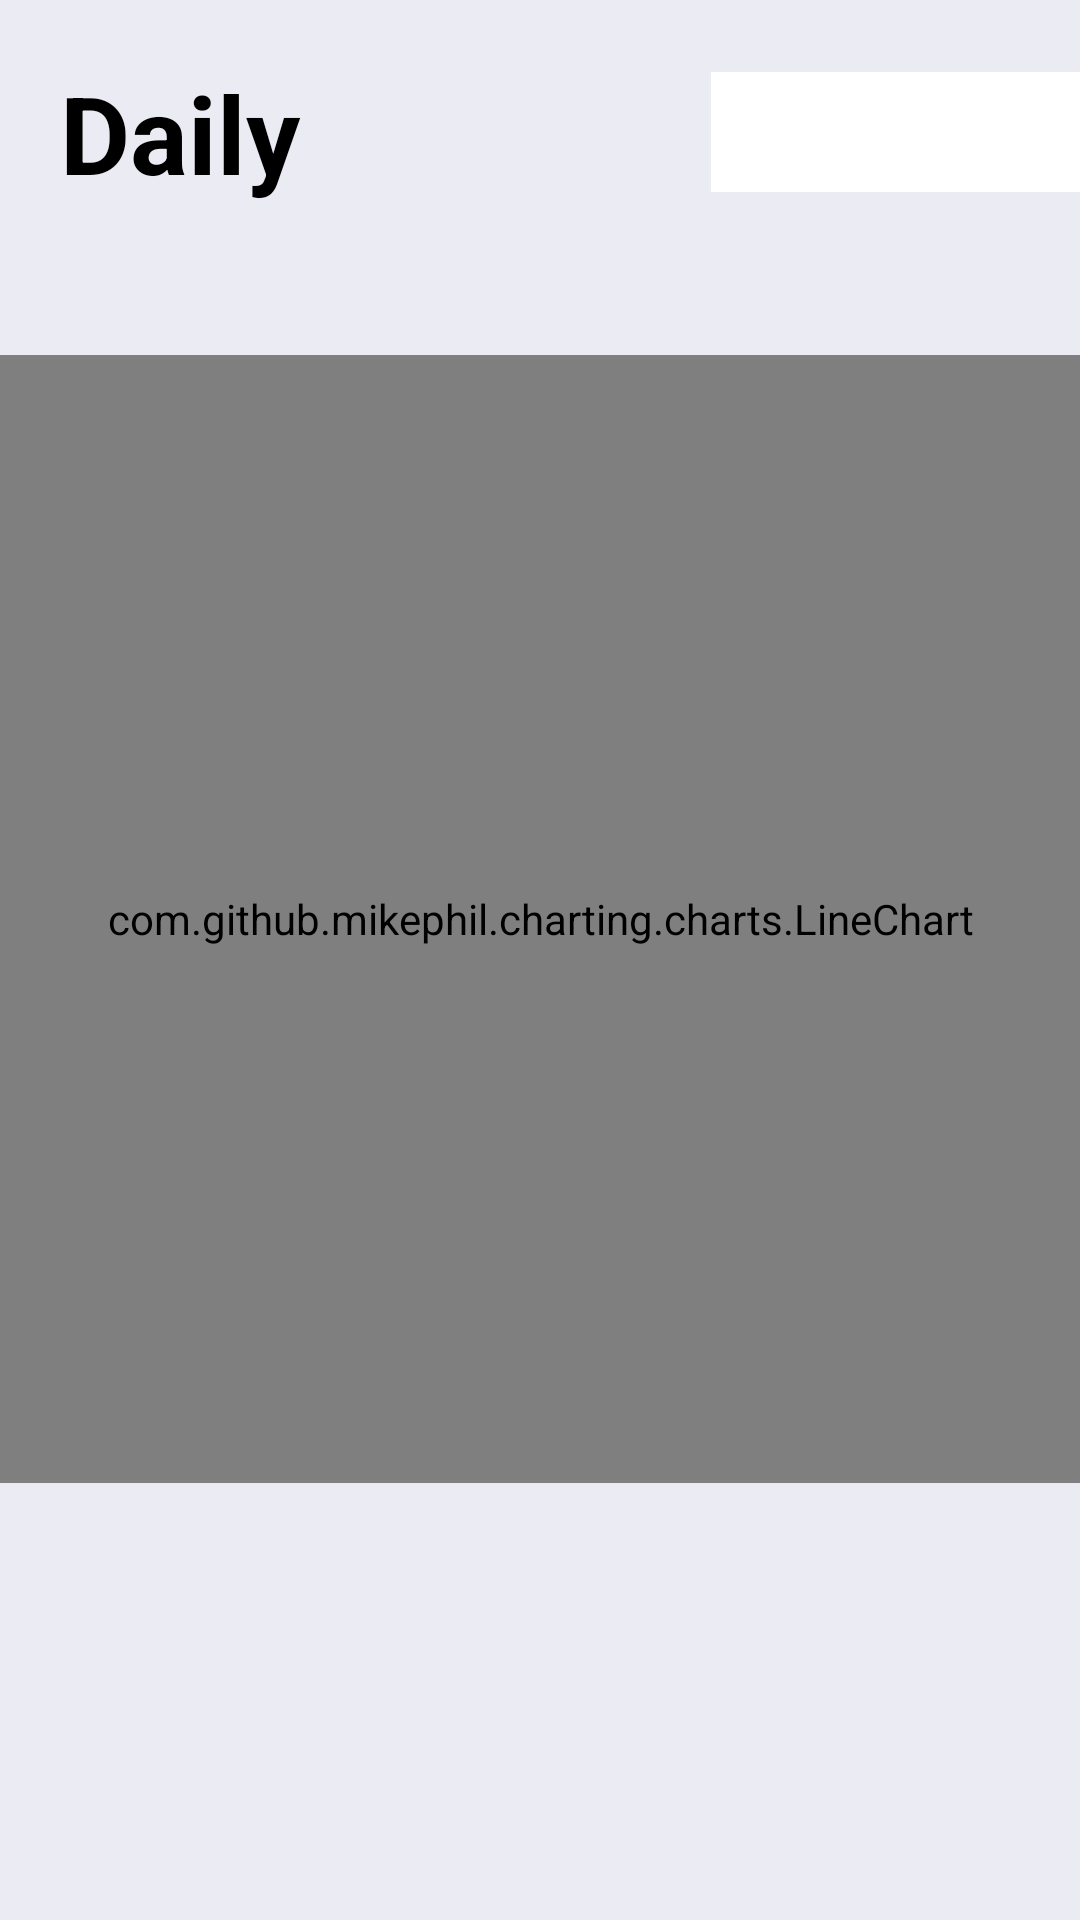

Produce the Android XML layout that renders to this screen, including the resource entries it uses.
<!-- AndroidManifest.xml: application theme AppTheme -->
<!-- res/layout/fragment_statistics.xml -->
<?xml version="1.0" encoding="utf-8"?>
<androidx.constraintlayout.widget.ConstraintLayout xmlns:android="http://schemas.android.com/apk/res/android"
    xmlns:tools="http://schemas.android.com/tools"
    android:layout_width="match_parent"
    android:layout_height="match_parent"
    tools:context=".StatisticsFragment">

    
    <LinearLayout
        android:layout_width="match_parent"
        android:layout_height="match_parent"
        android:background="@color/colorLightGray"
        android:orientation="vertical">

        <LinearLayout
            android:layout_width="match_parent"
            android:layout_height="wrap_content"
            android:orientation="horizontal">

            <TextView
                android:id="@+id/statistics_data"
                android:layout_width="197dp"
                android:layout_height="wrap_content"
                android:layout_margin="20dp"
                android:text="Daily"
                android:textColor="#000000"
                android:textSize="36sp"
                android:textStyle="bold" />

            <Spinner
                android:id="@+id/spinner_data"
                android:layout_width="160dp"
                android:layout_height="40dp"
                android:layout_gravity="center"
                android:background="#FFFFFF" />
        </LinearLayout>

        <com.github.mikephil.charting.charts.LineChart
            android:id="@+id/chart"
            android:layout_width="match_parent"
            android:layout_height="376dp"
            android:layout_marginTop="30dp" />
    </LinearLayout>


</androidx.constraintlayout.widget.ConstraintLayout>
<!-- resources referenced by this layout -->
<resources>
  <color name="colorLightGray">#EBEBF3</color>
  <style name="AppTheme" parent="Theme.AppCompat.Light.NoActionBar">
          
          <item name="colorPrimary">@color/colorPrimary</item>
          <item name="colorPrimaryDark">@color/colorPrimaryDark</item>
          <item name="colorAccent">@color/colorAccent</item>
          <item name="android:statusBarColor">@color/colorDeepDark</item>
      </style>
  <color name="colorPrimary">#008577</color>
  <color name="colorPrimaryDark">#00574B</color>
  <color name="colorAccent">#D81B60</color>
  <color name="colorDeepDark">#26264D</color>
</resources>
